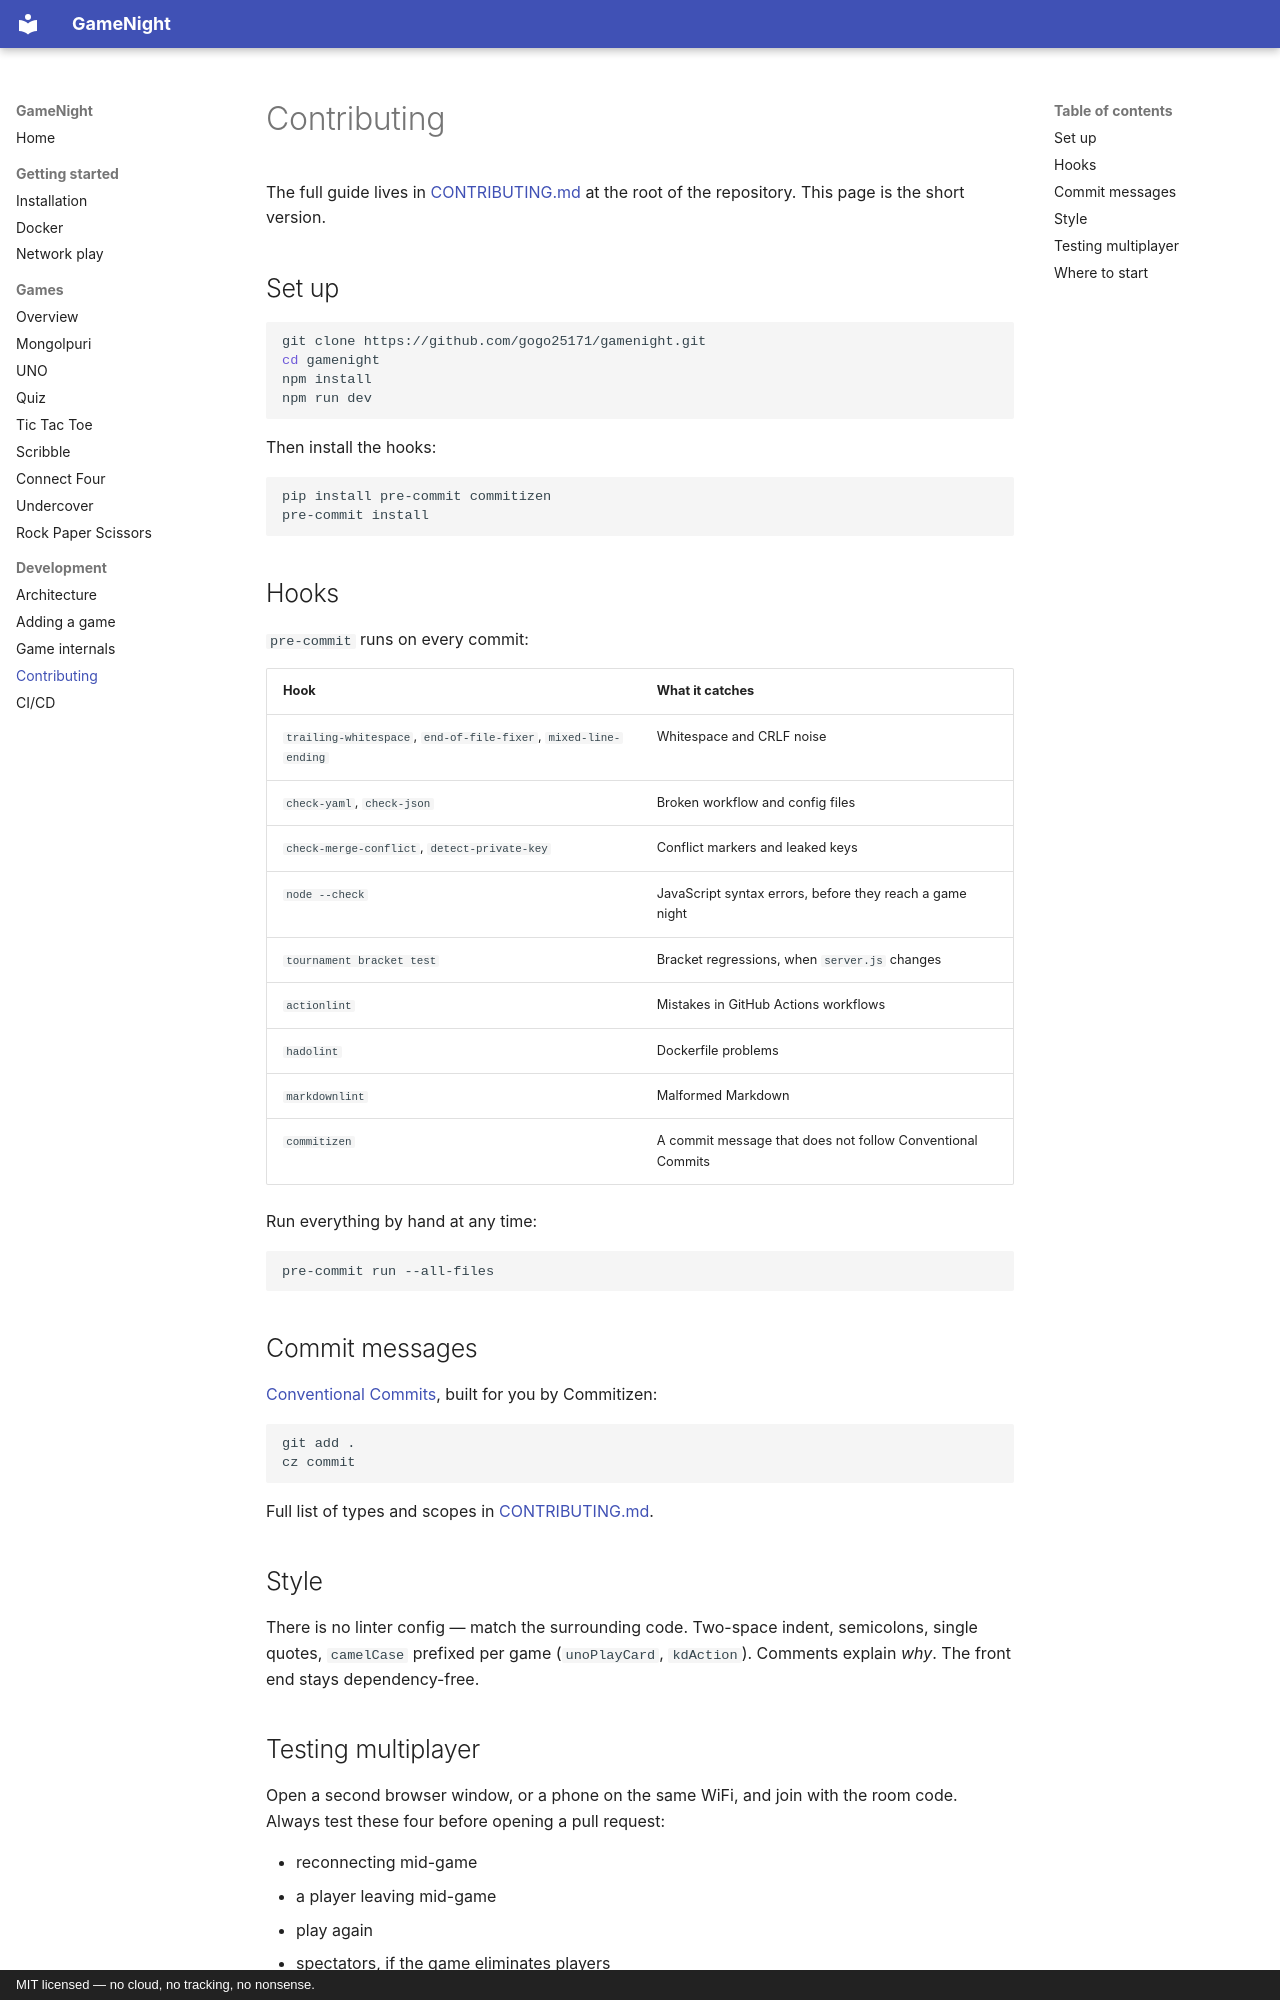

repository: gogo25171/gamenight · page: development/contributing/index.html · generator: mkdocs · copyright: MIT licensed — no cloud, no tracking, no nonsense.

# Contributing

The full guide lives in
[CONTRIBUTING.md](https://github.com/gogo25171/gamenight/blob/main/CONTRIBUTING.md)
at the root of the repository. This page is the short version.

## Set up

```bash
git clone https://github.com/gogo25171/gamenight.git
cd gamenight
npm install
npm run dev
```

Then install the hooks:

```bash
pip install pre-commit commitizen
pre-commit install
```

## Hooks

`pre-commit` runs on every commit:

| Hook | What it catches |
|------|-----------------|
| `trailing-whitespace`, `end-of-file-fixer`, `mixed-line-ending` | Whitespace and CRLF noise |
| `check-yaml`, `check-json` | Broken workflow and config files |
| `check-merge-conflict`, `detect-private-key` | Conflict markers and leaked keys |
| `node --check` | JavaScript syntax errors, before they reach a game night |
| `tournament bracket test` | Bracket regressions, when `server.js` changes |
| `actionlint` | Mistakes in GitHub Actions workflows |
| `hadolint` | Dockerfile problems |
| `markdownlint` | Malformed Markdown |
| `commitizen` | A commit message that does not follow Conventional Commits |

Run everything by hand at any time:

```bash
pre-commit run --all-files
```

## Commit messages

[Conventional Commits](https://www.conventionalcommits.org), built for you by
Commitizen:

```bash
git add .
cz commit
```

Full list of types and scopes in
[CONTRIBUTING.md](https://github.com/gogo25171/gamenight/blob/main/CONTRIBUTING.md#commit-messages).

## Style

There is no linter config — match the surrounding code. Two-space indent,
semicolons, single quotes, `camelCase` prefixed per game (`unoPlayCard`,
`kdAction`). Comments explain *why*. The front end stays dependency-free.
